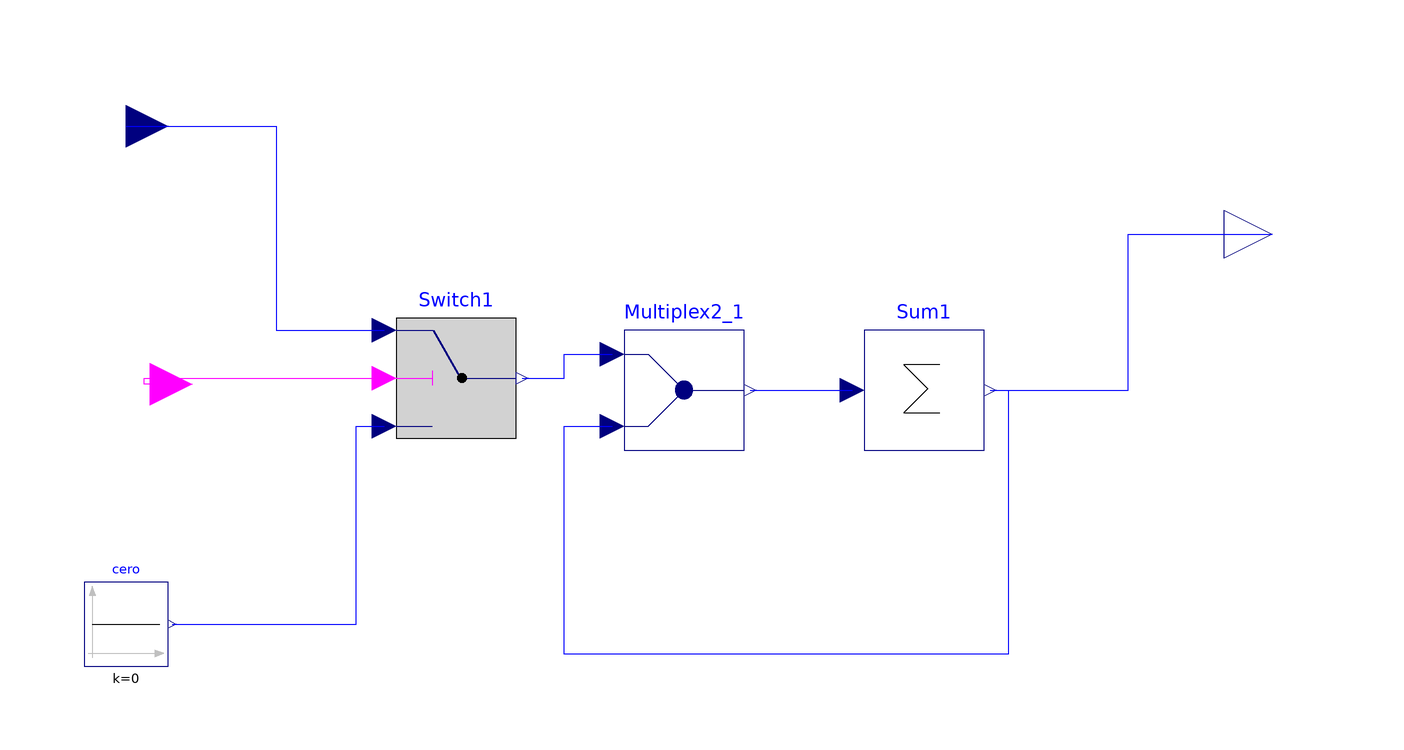

Above is the diagram view of the following Modelica model: its components placed by their Placement annotations and its connect equations drawn as lines.

model acumulador

    Modelica.Blocks.Interfaces.RealInput
                                      PAO "Presion aortica"
      annotation (Placement(transformation(extent={{-98,34},{-84,50}}, rotation=
             0)));
    Modelica.Blocks.Sources.Constant cero(k=0)
      annotation (Placement(transformation(extent={{-98,-48},{-84,-34}},
            rotation=0)));
    Modelica.Blocks.Logical.Switch          Switch1
      annotation (Placement(transformation(extent={{-46,-10},{-26,10}},
            rotation=0)));
    Modelica.Blocks.Interfaces.BooleanInput  subida "salida de < ="
      annotation (Placement(transformation(extent={{-94,-10},{-80,8}}, rotation=
             0)));
    Modelica.Blocks.Interfaces.RealOutput
                                       acumulador
      annotation (Placement(transformation(extent={{92,16},{108,32}}, rotation=
              0)));
    Modelica.Blocks.Math.Sum Sum1(nin=2, k={1-Modelica.Constants.eps,1-Modelica.Constants.eps})
                                         annotation (Placement(transformation(
            extent={{32,-12},{52,8}}, rotation=0)));
    Modelica.Blocks.Routing.Multiplex2              Multiplex2_1
      annotation (Placement(transformation(extent={{-8,-12},{12,8}}, rotation=0)));
   equation
    connect(PAO,Switch1.u1)
      annotation (Line(points={{-91,42},{-66,42},{-66,8},{-48,8}}, color={0,0,
            255}));
    connect(cero.y,Switch1.u3)             annotation (Line(points={{-83.3,-41},
            {-52.65,-41},{-52.65,-8},{-48,-8}}, color={0,0,255}));
    connect(subida,Switch1.u2)
      annotation (Line(points={{-87,-1},{-88,-1},{-88,0},{-48,0}}, color={255,0,
            255}));
    connect(Sum1.y,       acumulador)
      annotation (Line(points={{53,-2},{76,-2},{76,24},{100,24}}, color={0,0,
            255}));
    connect(Switch1.y,Multiplex2_1.u1[1])
      annotation (Line(points={{-25,0},{-18,0},{-18,4},{-10,4}}, color={0,0,255}));
    connect(Multiplex2_1.y,Sum1.u)
      annotation (Line(points={{13,-2},{30,-2}}, color={0,0,255}));
    connect(Sum1.y,Multiplex2_1.u2[1])          annotation (Line(points={{53,-2},
            {56,-2},{56,-46},{-18,-46},{-18,-8},{-10,-8}}, color={0,0,255}));
    annotation (Diagram(graphics),
                         Icon(graphics={Rectangle(
            extent={{-40,20},{0,-20}},
            lineColor={0,0,255},
            fillColor={255,127,255},
            fillPattern=FillPattern.Solid), Text(extent={{-36,20},{-2,-16}},
              textString=
              "acumulador")}));
   end acumulador;